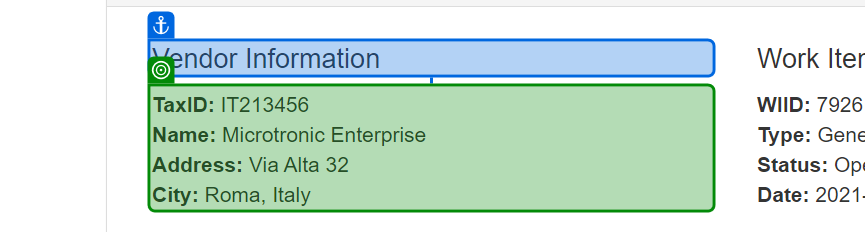
Task: Robotic Enterprise Framework
Workflow: Obtain Tax ID Details

Step 1: get-text from the paragraph in window 'ACME System 1 - Work Items' (chrome.exe)
